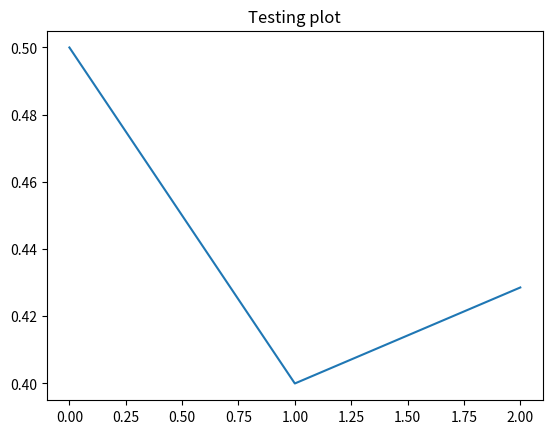

Write Python code to recreate this figure.
import matplotlib.pyplot as plt

# Plot some numbers:
plt.plot([1/2, 2/5, 3/7]) 
plt.title("Testing plot") 

# Display the plot:
plt.show()
